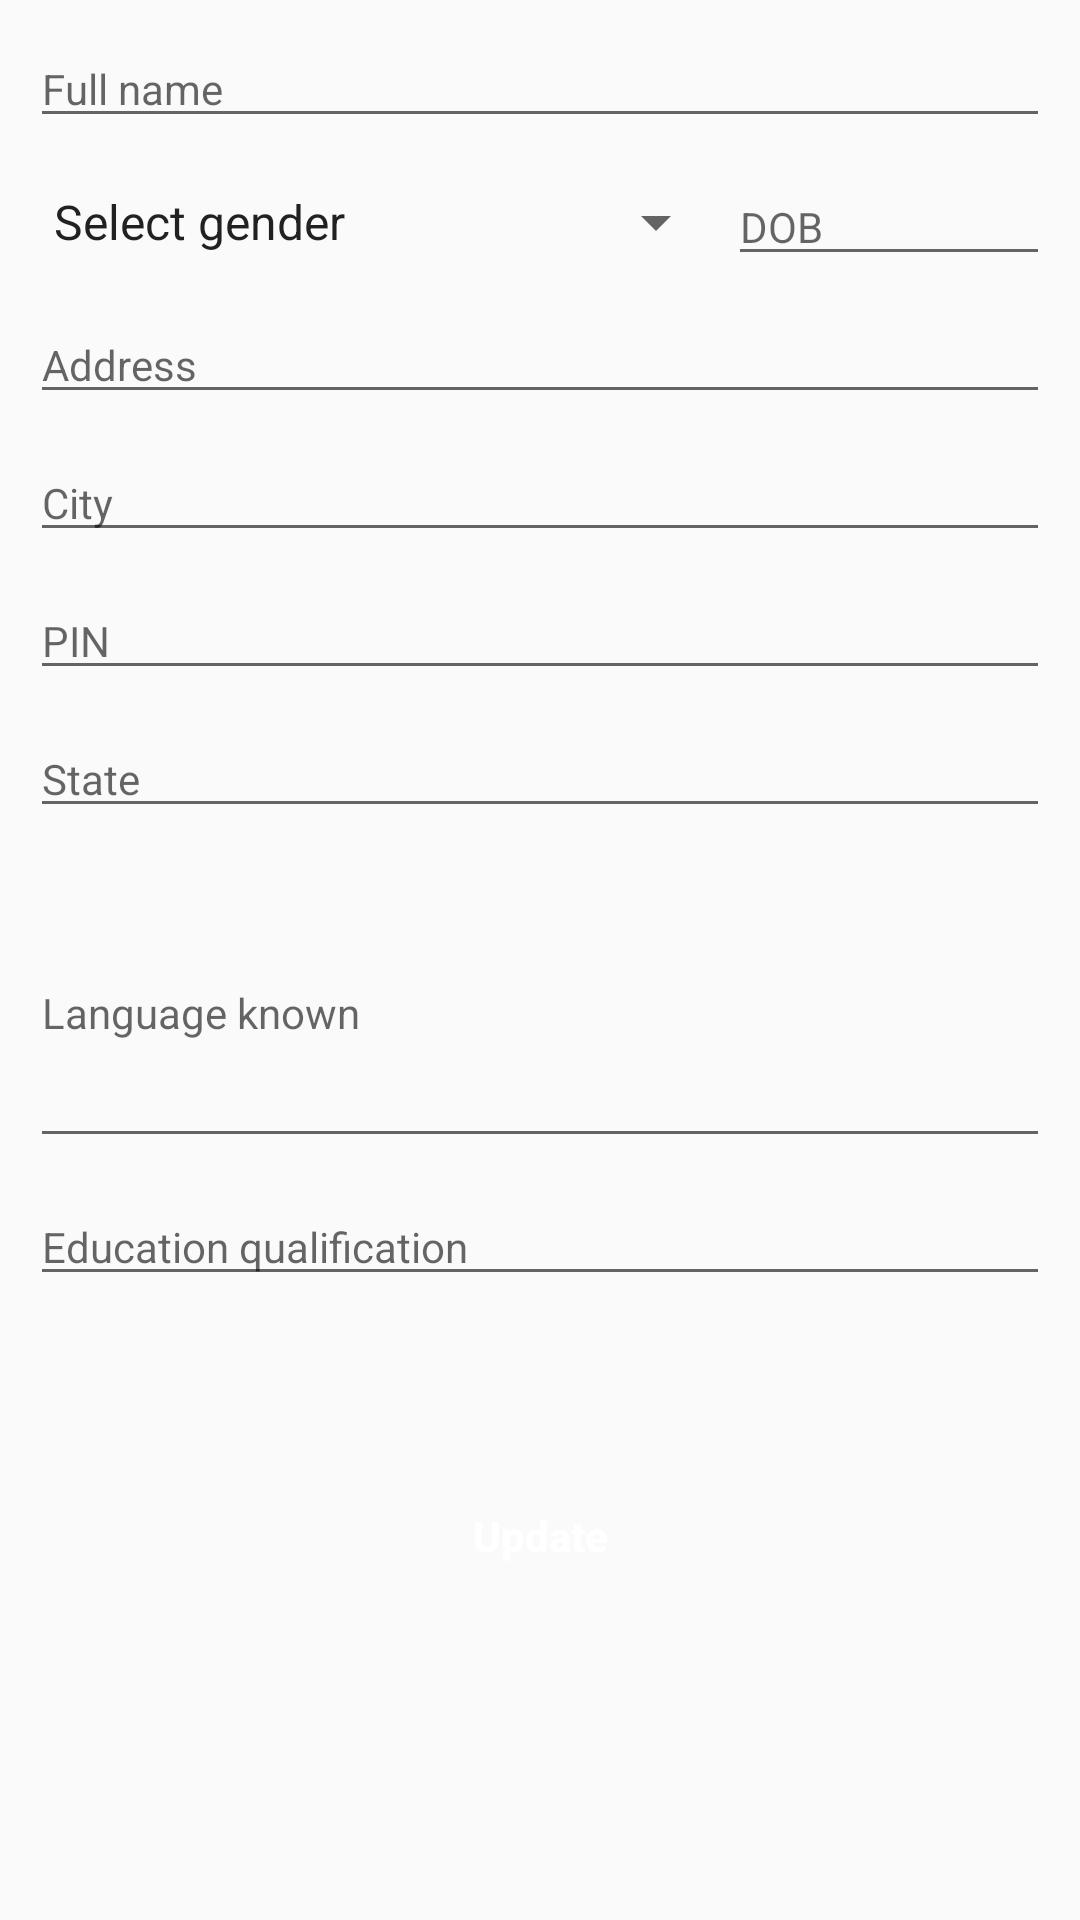

The Android layout XML behind this screen, and the referenced resources:
<!-- AndroidManifest.xml: activity theme AppTheme -->
<!-- res/layout/activity_service_person_detail_info.xml -->
<?xml version="1.0" encoding="utf-8"?>
<LinearLayout xmlns:android="http://schemas.android.com/apk/res/android"
    android:layout_width="match_parent"
    android:layout_height="match_parent"
    android:orientation="vertical"
    android:padding="10dp">

    <EditText
        android:id="@+id/edtFullName"
        android:layout_width="match_parent"
        android:layout_height="wrap_content"
        android:layout_marginBottom="10dp"
        android:hint="@string/serv_pers_full_name"
        android:inputType="text"
        android:textColor="@color/black"
        android:textSize="14sp" />

    <LinearLayout
        android:layout_width="match_parent"
        android:layout_height="wrap_content"
        android:layout_marginBottom="10dp"
        android:gravity="center"
        android:orientation="horizontal">

        <Spinner
            android:id="@+id/spnGender"
            android:layout_width="wrap_content"
            android:layout_height="wrap_content"
            android:layout_weight="0.5"
            android:drawSelectorOnTop="true"
            android:entries="@array/gender_array" />

        <EditText
            android:id="@+id/edtDOB"
            android:layout_width="wrap_content"
            android:layout_height="wrap_content"
            android:layout_weight="0.5"
            android:hint="@string/dob"
            android:inputType="text"
            android:textColor="@color/black"
            android:textSize="14sp" />
    </LinearLayout>

    <EditText
        android:id="@+id/edtAddress"
        android:layout_width="match_parent"
        android:layout_height="wrap_content"
        android:layout_marginBottom="10dp"
        android:hint="@string/address"
        android:inputType="text"
        android:textColor="@color/black"
        android:textSize="14sp" />

    <EditText
        android:id="@+id/edtCity"
        android:layout_width="match_parent"
        android:layout_height="wrap_content"
        android:layout_marginBottom="10dp"
        android:hint="@string/city"
        android:inputType="text"
        android:textColor="@color/black"
        android:textSize="14sp" />

    <EditText
        android:id="@+id/edtZipCode"
        android:layout_width="match_parent"
        android:layout_height="wrap_content"
        android:layout_marginBottom="10dp"
        android:digits="0123456789"
        android:hint="@string/pincode"
        android:inputType="number"
        android:maxLength="6"
        android:textColor="@color/black"
        android:textSize="14sp" />

    <EditText
        android:id="@+id/edtState"
        android:layout_width="match_parent"
        android:layout_height="wrap_content"
        android:layout_marginBottom="10dp"
        android:hint="@string/state"
        android:inputType="text"
        android:textColor="@color/black"
        android:textSize="14sp" />

    <EditText
        android:id="@+id/edtLangKnown"
        android:layout_width="match_parent"
        android:layout_height="100dp"
        android:layout_marginBottom="10dp"
        android:hint="@string/language_known"
        android:inputType="textMultiLine"
        android:textColor="@color/black"
        android:textSize="14sp" />

    <EditText
        android:id="@+id/edtEduQualifi"
        android:layout_width="match_parent"
        android:layout_height="wrap_content"
        android:layout_marginBottom="40dp"
        android:hint="@string/edu_qulifiy"
        android:inputType="text"
        android:textColor="@color/black"
        android:textSize="14sp" />

    <Button
        android:id="@+id/btnUpdate"
        android:layout_width="wrap_content"
        android:layout_height="40dp"
        android:layout_gravity="center"
        android:layout_marginTop="20dp"
        android:background="@drawable/button_round_color"
        android:paddingStart="20dp"
        android:paddingEnd="20dp"
        android:text="@string/update"
        android:textAllCaps="false"
        android:textColor="@color/white"
        android:textStyle="bold" />

</LinearLayout>
<!-- resources referenced by this layout -->
<resources>
  <string-array name="gender_array">
          <item>Select gender</item>
          <item>Male</item>
          <item>Female</item>
          <item>Others</item>
      </string-array>
  <color name="black">#000000</color>
  <color name="white">#FFFFFF</color>
  <string name="address">Address</string>
  <string name="city">City</string>
  <string name="dob">DOB</string>
  <string name="edu_qulifiy">Education qualification</string>
  <string name="language_known">Language known</string>
  <string name="pincode">PIN</string>
  <string name="serv_pers_full_name">Full name</string>
  <string name="state">State</string>
  <string name="update">Update</string>
  <style name="AppTheme" parent="Theme.AppCompat.Light.DarkActionBar">
          
          <item name="colorPrimary">@color/colorPrimary</item>
          <item name="colorPrimaryDark">@color/colorPrimaryDark</item>
          <item name="colorAccent">@color/colorAccent</item>
      </style>
  <color name="colorPrimary">#135aa0</color>
  <color name="colorPrimaryDark">#0D3779</color>
  <color name="colorAccent">#3C2E7D</color>
</resources>
